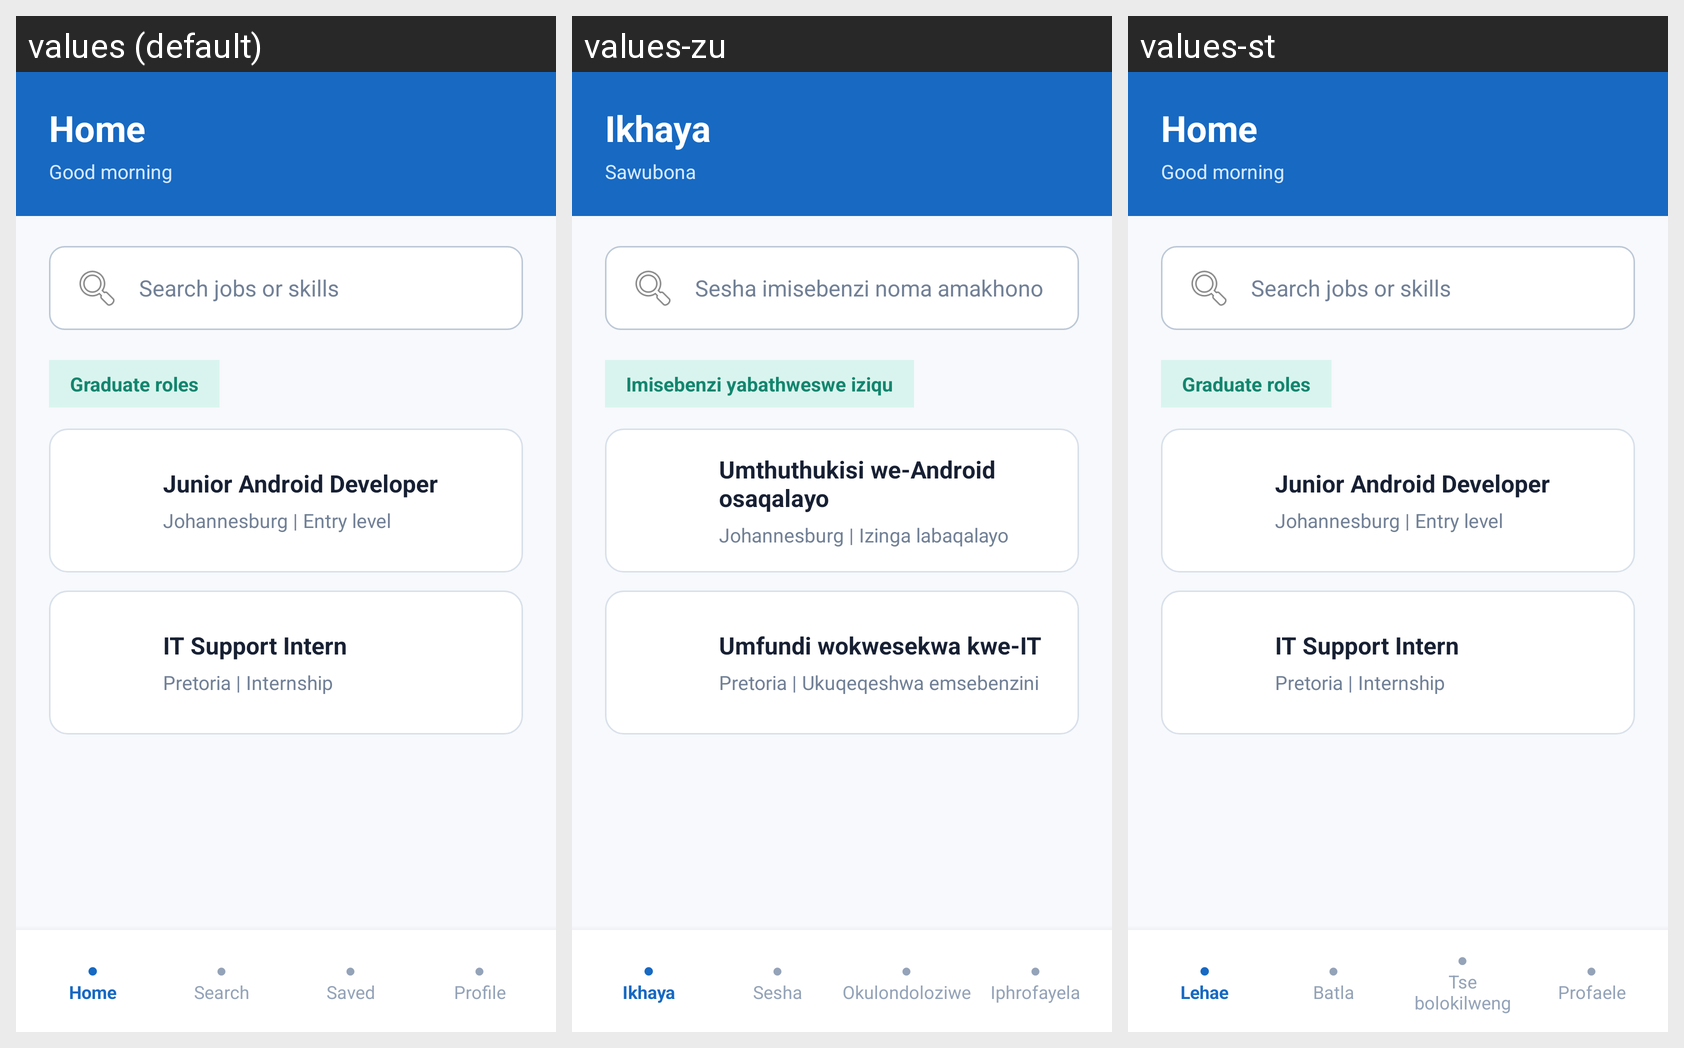

For this localized Android screen grid, give each drawn string resource with its value in every locale shown.
Android screen res/layout/activity_home.xml rendered under 3 locales, left to right: values (default), values-zu, values-st. Device: Nexus 5 (rendered at 1080×1920; each locale shown at half size, 540×960, under a caption strip naming it); theme Theme.Job_Connect.
Strings drawn on this screen, with the default value and each locale's value (text and hints the layout hard-codes, and strings that could not be matched under every locale, appear in the picture but are not listed):

home_title
  values: Home
  values-zu: Ikhaya
  values-st: Home

good_morning
  values: Good morning
  values-zu: Sawubona
  values-st: Good morning

search_jobs_or_skills
  values: Search jobs or skills
  values-zu: Sesha imisebenzi noma amakhono
  values-st: Search jobs or skills

graduate_roles
  values: Graduate roles
  values-zu: Imisebenzi yabathweswe iziqu
  values-st: Graduate roles

junior_android_developer
  values: Junior Android Developer
  values-zu: Umthuthukisi we-Android osaqalayo
  values-st: Junior Android Developer

johannesburg_entry_level
  values: Johannesburg | Entry level
  values-zu: Johannesburg | Izinga labaqalayo
  values-st: Johannesburg | Entry level

it_support_intern
  values: IT Support Intern
  values-zu: Umfundi wokwesekwa kwe-IT
  values-st: IT Support Intern

pretoria_internship
  values: Pretoria | Internship
  values-zu: Pretoria | Ukuqeqeshwa emsebenzini
  values-st: Pretoria | Internship

nav_home
  values: ●
      Home
  values-zu: ●
      Ikhaya
  values-st: ●
      Lehae

nav_search
  values: ●
      Search
  values-zu: ●
      Sesha
  values-st: ●
      Batla

nav_saved
  values: ●
      Saved
  values-zu: ●
      Okulondoloziwe
  values-st: ●
      Tse bolokilweng

nav_profile
  values: ●
      Profile
  values-zu: ●
      Iphrofayela
  values-st: ●
      Profaele
